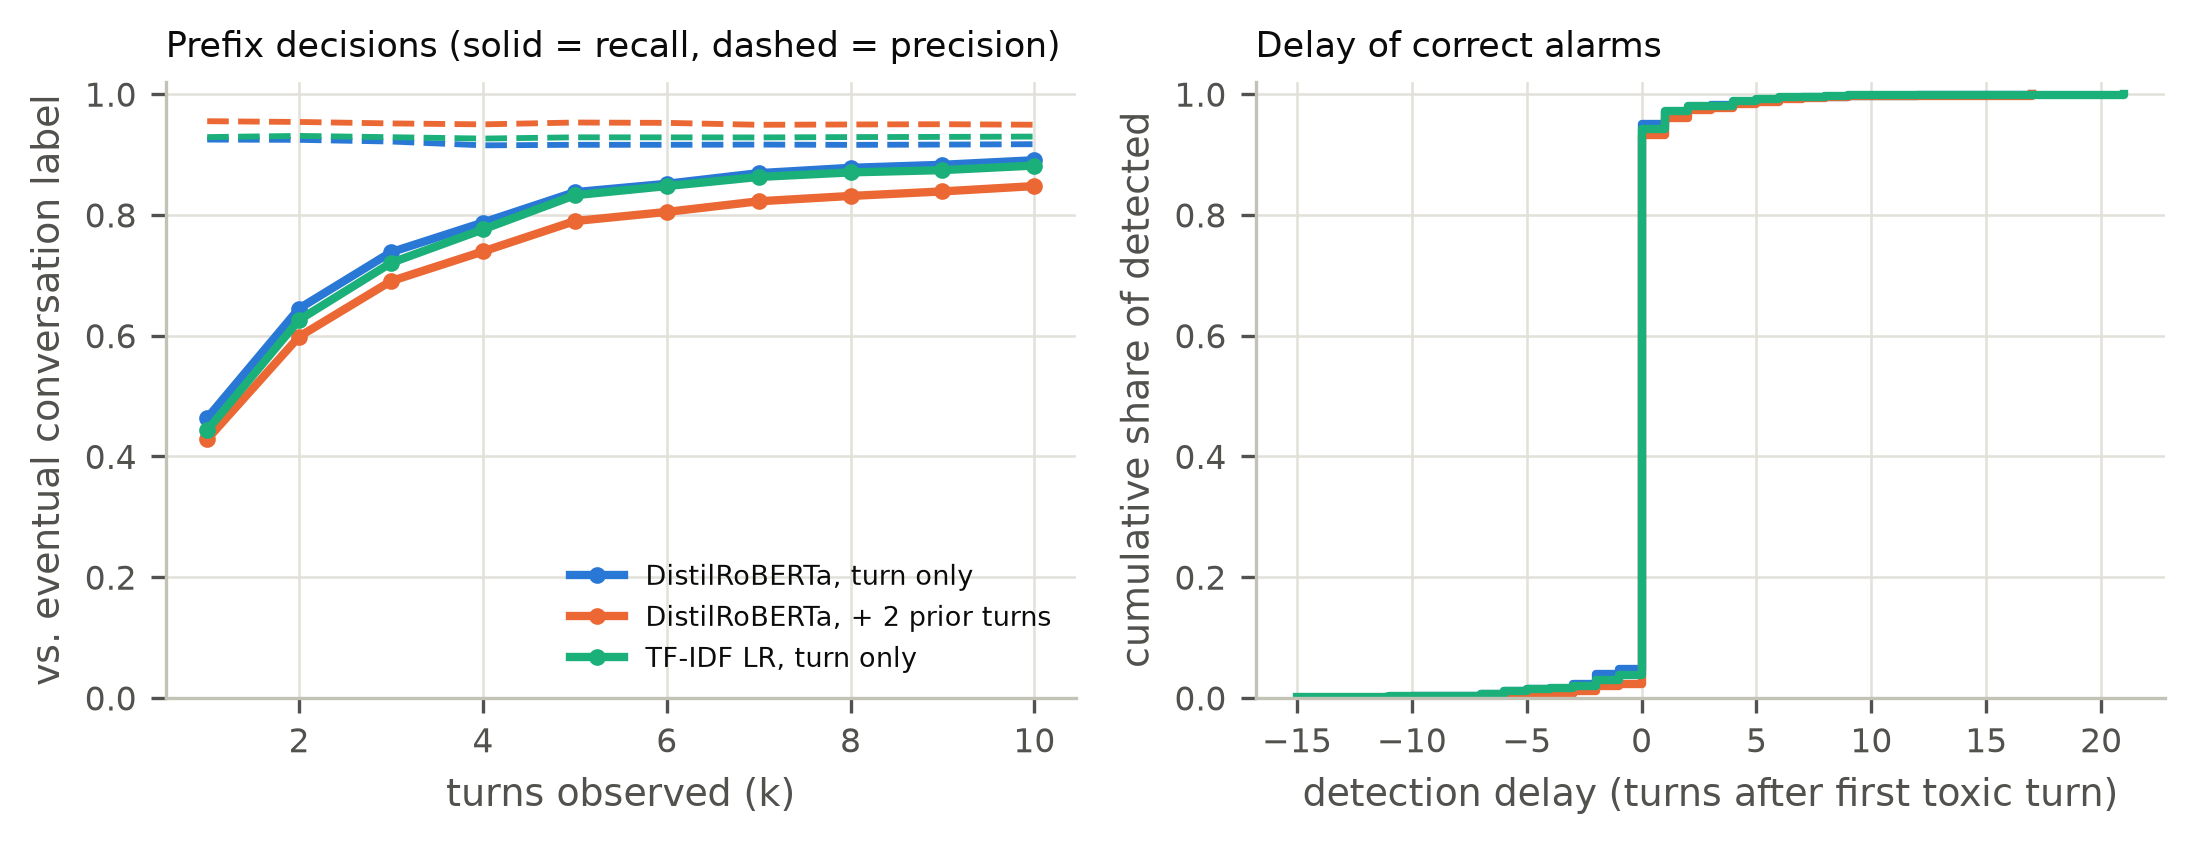

The data file committed next to this chart (first rows):
scorer, k, eventual_precision, eventual_recall, eventual_f1, prefix_precision, prefix_recall, prefix_f1, n_conv_longer_than_k
DistilRoBERTa, turn only, 1, 0.9246, 0.4635, 0.6174, 0.892, 0.8596, 0.8755, 1104
DistilRoBERTa, turn only, 2, 0.9242, 0.6448, 0.7596, 0.8899, 0.8741, 0.8819, 752
DistilRoBERTa, turn only, 3, 0.9214, 0.738, 0.8196, 0.8947, 0.8863, 0.8905, 548
DistilRoBERTa, turn only, 4, 0.9151, 0.7872, 0.8463, 0.8975, 0.8871, 0.8923, 418
DistilRoBERTa, turn only, 5, 0.916, 0.8375, 0.875, 0.8994, 0.8921, 0.8957, 327
DistilRoBERTa, turn only, 6, 0.916, 0.8514, 0.8825, 0.9011, 0.8914, 0.8962, 273
DistilRoBERTa, turn only, 7, 0.9163, 0.869, 0.892, 0.9057, 0.8986, 0.9021, 225
DistilRoBERTa, turn only, 8, 0.9159, 0.8778, 0.8965, 0.908, 0.8997, 0.9039, 177
DistilRoBERTa, turn only, 9, 0.9163, 0.8829, 0.8993, 0.9124, 0.8995, 0.9059, 150
DistilRoBERTa, turn only, 10, 0.917, 0.8904, 0.9035, 0.9131, 0.9014, 0.9072, 126
DistilRoBERTa, + 2 prior turns, 1, 0.9551, 0.4282, 0.5913, 0.9382, 0.8087, 0.8687, 1104
DistilRoBERTa, + 2 prior turns, 2, 0.9538, 0.5982, 0.7353, 0.9357, 0.8262, 0.8776, 752
DistilRoBERTa, + 2 prior turns, 3, 0.9514, 0.6902, 0.8, 0.9392, 0.8427, 0.8883, 548
DistilRoBERTa, + 2 prior turns, 4, 0.9498, 0.7393, 0.8314, 0.9417, 0.8423, 0.8892, 418
DistilRoBERTa, + 2 prior turns, 5, 0.9529, 0.7897, 0.8636, 0.9438, 0.8484, 0.8935, 327
DistilRoBERTa, + 2 prior turns, 6, 0.9523, 0.8048, 0.8724, 0.9449, 0.8499, 0.8948, 273
DistilRoBERTa, + 2 prior turns, 7, 0.9491, 0.8224, 0.8812, 0.9448, 0.8564, 0.8984, 225
DistilRoBERTa, + 2 prior turns, 8, 0.9496, 0.8312, 0.8865, 0.9468, 0.8568, 0.8995, 177
DistilRoBERTa, + 2 prior turns, 9, 0.9501, 0.8388, 0.891, 0.9472, 0.8557, 0.8991, 150
DistilRoBERTa, + 2 prior turns, 10, 0.9492, 0.8476, 0.8955, 0.9464, 0.8592, 0.9007, 126
TF-IDF LR, turn only, 1, 0.9288, 0.4433, 0.6002, 0.9129, 0.8378, 0.8737, 1104
TF-IDF LR, turn only, 2, 0.9307, 0.6259, 0.7485, 0.9082, 0.8599, 0.8834, 752
TF-IDF LR, turn only, 3, 0.9286, 0.7204, 0.8113, 0.9075, 0.8707, 0.8887, 548
TF-IDF LR, turn only, 4, 0.9263, 0.7758, 0.8444, 0.9083, 0.8741, 0.8909, 418
TF-IDF LR, turn only, 5, 0.9284, 0.8325, 0.8778, 0.9101, 0.8852, 0.8975, 327
TF-IDF LR, turn only, 6, 0.9283, 0.8476, 0.8861, 0.9117, 0.8861, 0.8987, 273
TF-IDF LR, turn only, 7, 0.9282, 0.8627, 0.8943, 0.916, 0.8906, 0.9031, 225
TF-IDF LR, turn only, 8, 0.9288, 0.8703, 0.8986, 0.9194, 0.8906, 0.9048, 177
TF-IDF LR, turn only, 9, 0.929, 0.8741, 0.9007, 0.9237, 0.8892, 0.9061, 150
TF-IDF LR, turn only, 10, 0.9296, 0.8816, 0.905, 0.9243, 0.8912, 0.9074, 126
